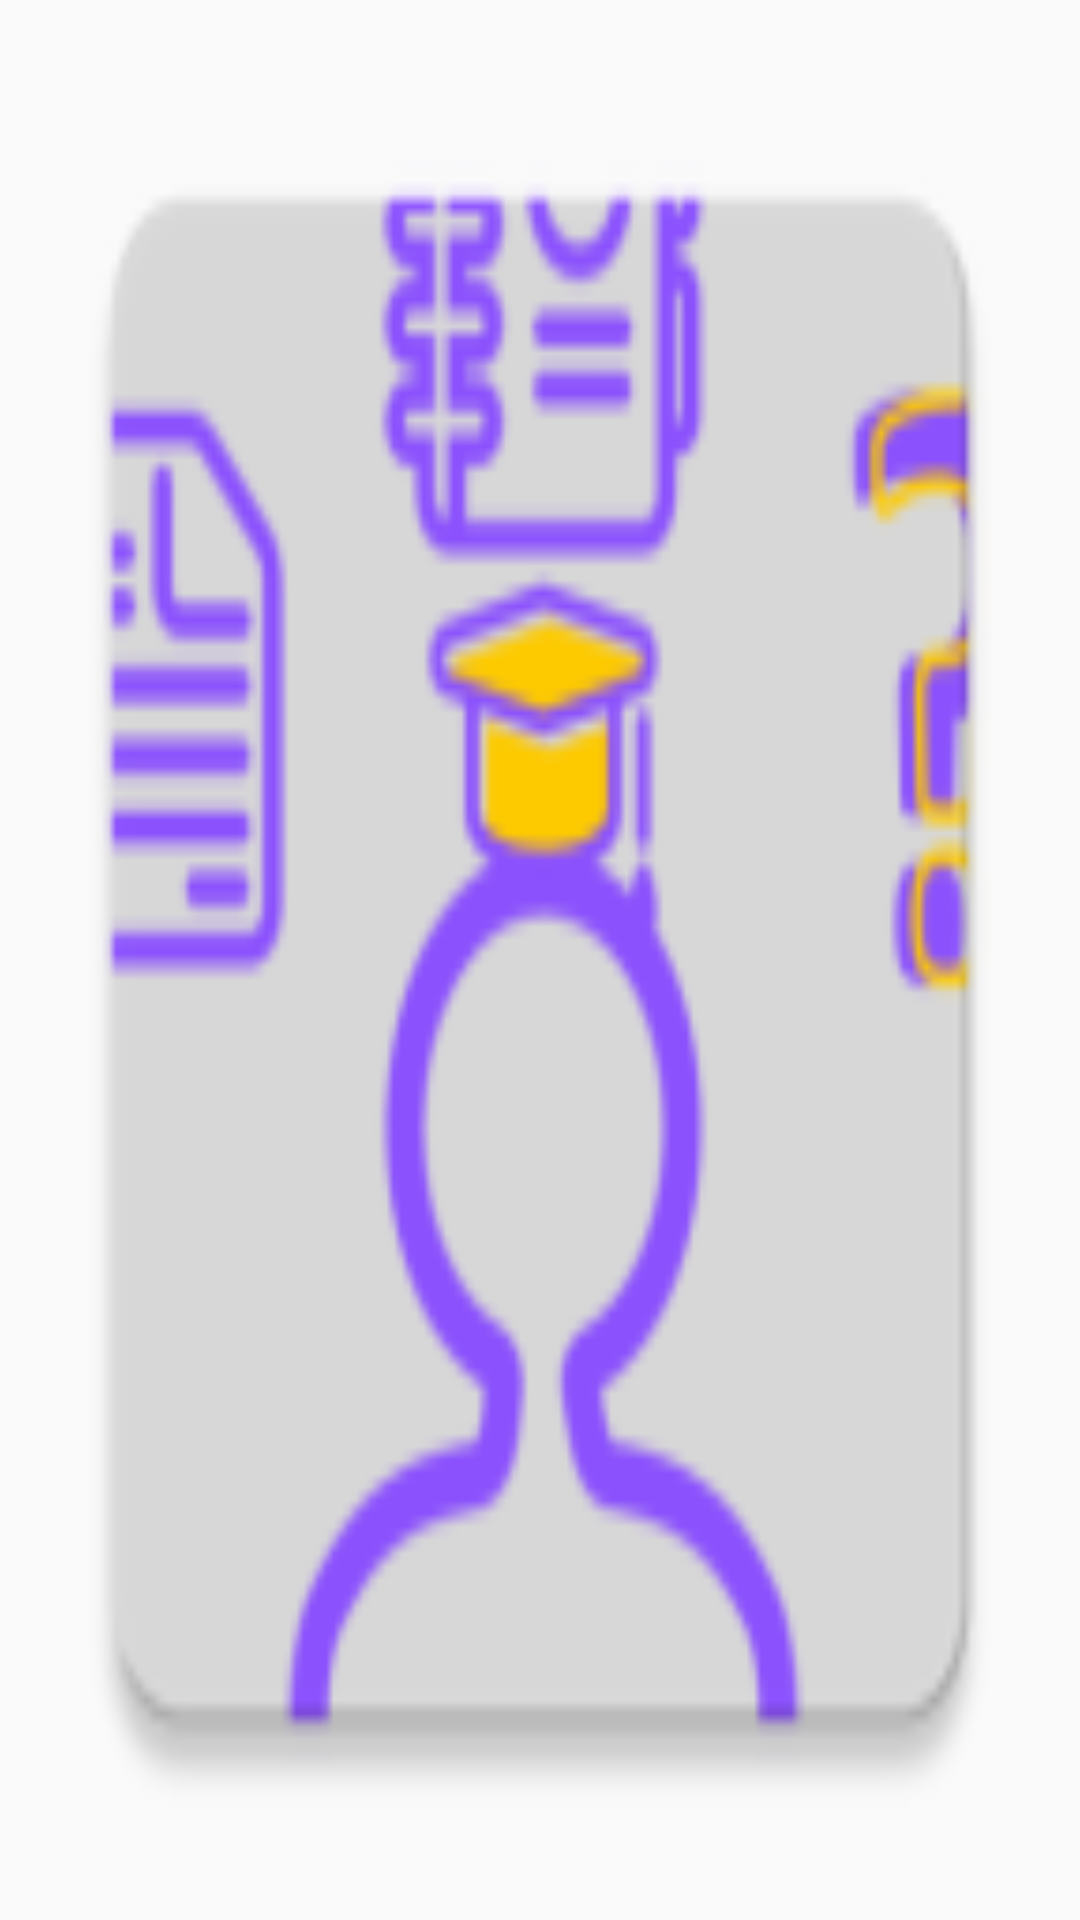

The Android layout XML behind this screen, and the referenced resources:
<!-- AndroidManifest.xml: application theme AppTheme -->
<!-- res/layout/nav_header_main.xml -->
<?xml version="1.0" encoding="utf-8"?>
<RelativeLayout xmlns:android="http://schemas.android.com/apk/res/android"
    xmlns:app="http://schemas.android.com/apk/res-auto"
    android:id="@+id/view_container"
    android:layout_width="match_parent"
    android:layout_height="@dimen/nav_header_height"
    android:gravity="bottom"
    android:orientation="vertical"
    android:theme="@style/ThemeOverlay.AppCompat.Dark">

    <ImageView
        android:id="@+id/img_header_bg"
        android:layout_width="match_parent"
        android:layout_height="match_parent"
        android:scaleType="fitXY"
        android:src="@mipmap/ic_launcher"
        android:contentDescription="header"/>

    <LinearLayout
        android:layout_width="wrap_content"
        android:layout_height="wrap_content"
        android:layout_centerVertical="true"
        android:orientation="vertical"
        android:padding="@dimen/activity_horizontal_margin">

        <ImageView
            android:id="@+id/img_profile"
            android:layout_width="@dimen/profile_width"
            android:layout_height="@dimen/profile_height"
            android:paddingTop="@dimen/nav_header_vertical_spacing"
            app:srcCompat="@drawable/user"
            android:contentDescription="icon"/>

        <TextView
            android:id="@+id/name"
            android:layout_width="match_parent"
            android:layout_height="wrap_content"
            android:paddingTop="@dimen/nav_header_vertical_spacing"
            android:textAppearance="@style/TextAppearance.AppCompat.Body1" />

        <TextView
            android:id="@+id/rank"
            android:layout_width="wrap_content"
            android:layout_height="wrap_content" />

    </LinearLayout>
</RelativeLayout>
<!-- resources referenced by this layout -->
<resources>
  <dimen name="activity_horizontal_margin">16dp</dimen>
  <dimen name="nav_header_height">176dp</dimen>
  <dimen name="nav_header_vertical_spacing">8dp</dimen>
  <dimen name="profile_height">75dp</dimen>
  <dimen name="profile_width">75dp</dimen>
  <!-- drawable user: jpg bitmap (drawable, 3246 bytes) -->
  <!-- mipmap ic_launcher: png bitmap (mipmap-hdpi, 3797 bytes) -->
  <style name="AppTheme" parent="Base.Theme.AppCompat.Light.DarkActionBar">
          
          <item name="colorPrimary">@color/colorPrimary</item>
          <item name="colorPrimaryDark">@color/colorPrimaryDark</item>
          <item name="colorAccent">@color/colorAccent</item>
          <item name="textInputStyle">@style/Widget.Design.TextInputLayout</item>
          <item name="windowActionBar">false</item>
          <item name="windowNoTitle">true</item>
      </style>
  <color name="colorPrimary">#7963FF</color>
  <color name="colorPrimaryDark">#7000FF</color>
  <color name="colorAccent">#7963FF</color>
</resources>
